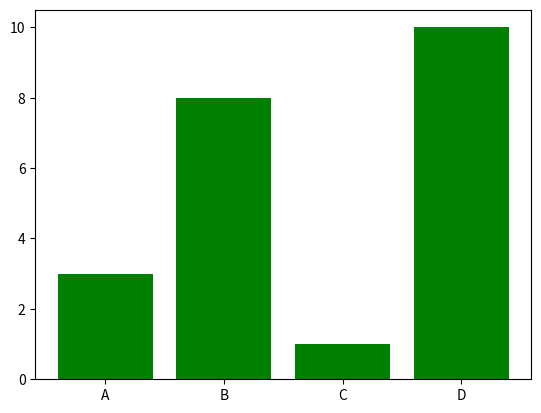

Generate this figure with matplotlib:
import matplotlib.pyplot as plt
import numpy as np

x = np.array(["A", "B", "C", "D"])
y = np.array([3, 8, 1, 10])

plt.bar(x,y,color = "green")
plt.show()

